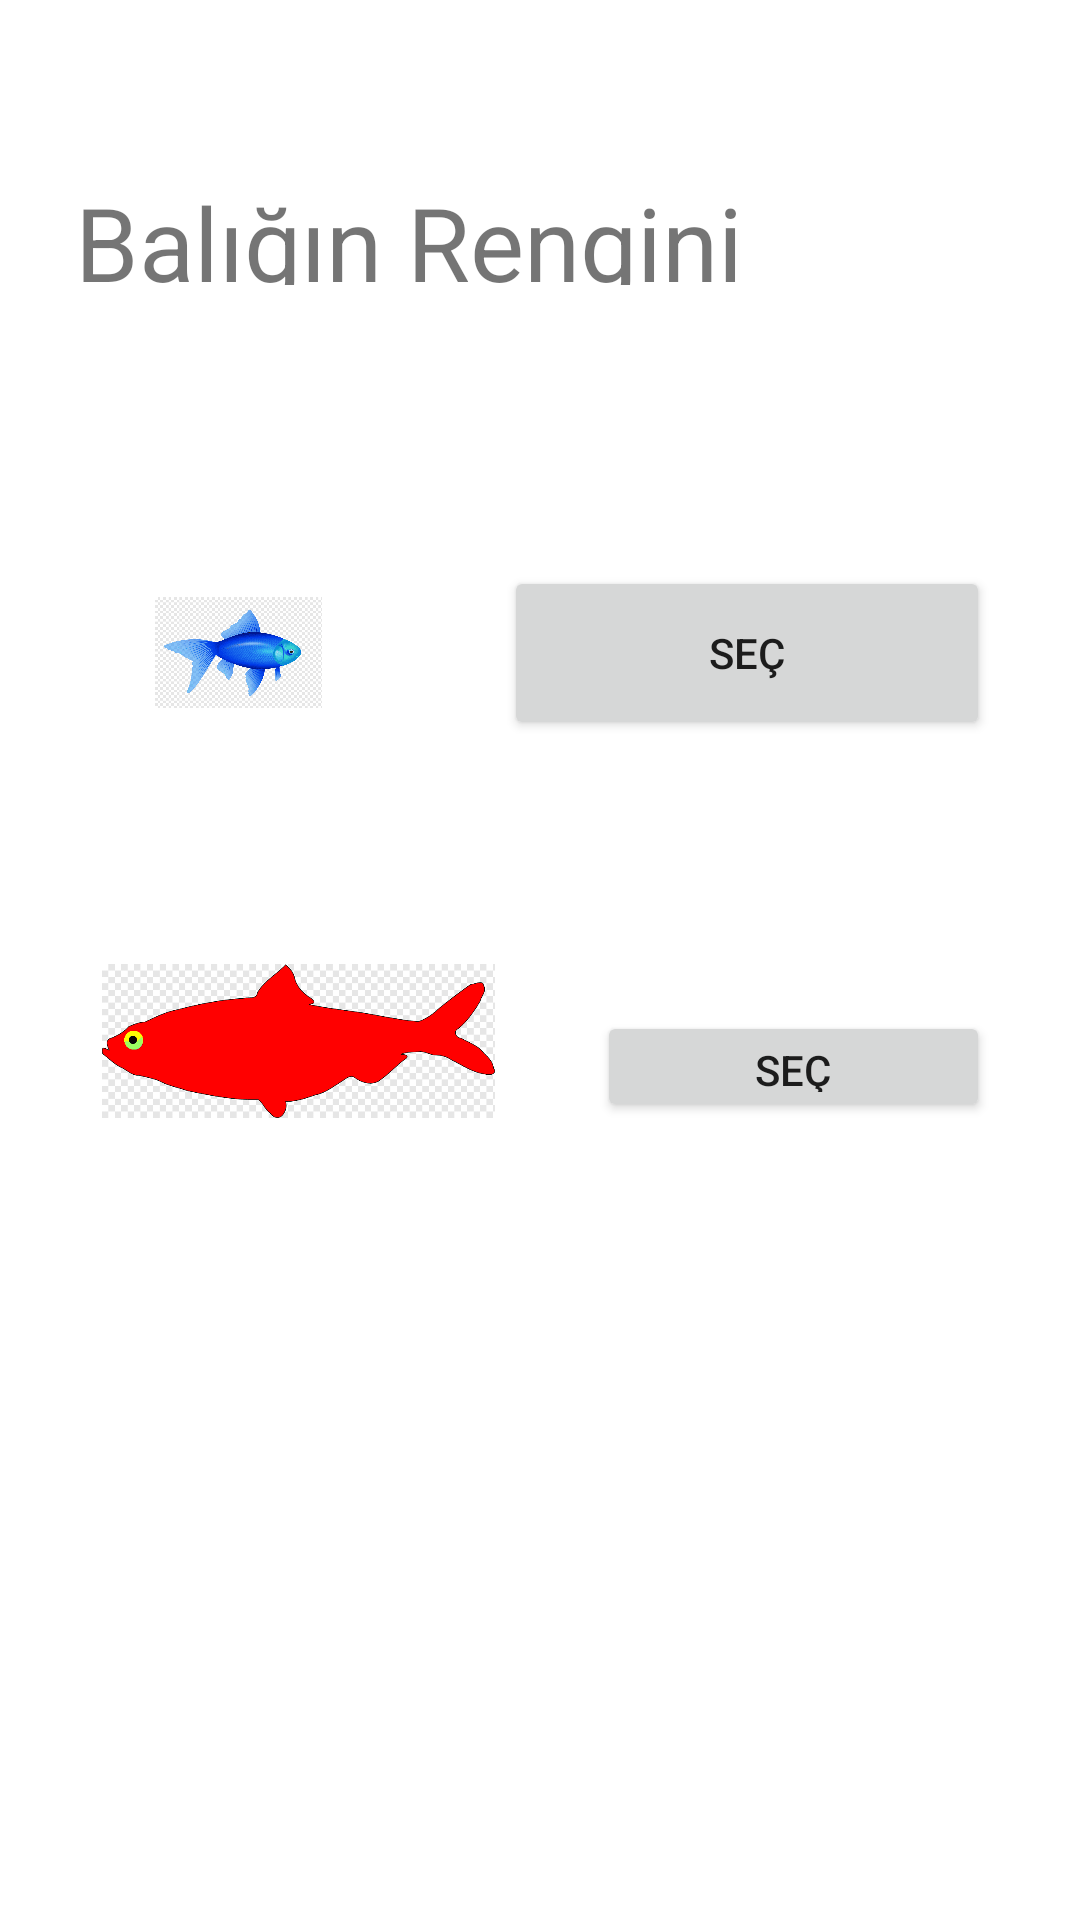

Reconstruct the res/layout file that produces this screen, plus the resources it refers to.
<!-- AndroidManifest.xml: application theme Theme.Yakalabalik -->
<!-- res/layout/activity_choosecolor.xml -->
<?xml version="1.0" encoding="utf-8"?>
<androidx.constraintlayout.widget.ConstraintLayout xmlns:android="http://schemas.android.com/apk/res/android"
    xmlns:app="http://schemas.android.com/apk/res-auto"
    xmlns:tools="http://schemas.android.com/tools"
    android:layout_width="match_parent"
    android:layout_height="match_parent"
    tools:context=".choosecolor">

    <TextView
        android:id="@+id/choosecolortext"
        android:layout_width="0dp"
        android:layout_height="0dp"
        android:layout_marginStart="25dp"
        android:layout_marginTop="58dp"
        android:layout_marginEnd="25dp"
        android:layout_marginBottom="104dp"
        android:text="Balığın Rengini Seçin"
        android:textSize="34sp"
        app:layout_constraintBottom_toTopOf="@+id/imageView2"
        app:layout_constraintEnd_toEndOf="parent"
        app:layout_constraintStart_toStartOf="parent"
        app:layout_constraintTop_toTopOf="parent" />

    <Button
        android:id="@+id/buttonblue"
        android:layout_width="162dp"
        android:layout_height="58dp"
        android:layout_marginTop="10dp"
        android:layout_marginEnd="30dp"
        android:layout_marginBottom="10dp"
        android:onClick="buttonmavibalik"
        android:text="SEÇ"
        app:layout_constraintBottom_toBottomOf="@+id/imageView2"
        app:layout_constraintEnd_toEndOf="parent"
        app:layout_constraintStart_toEndOf="@+id/imageView2"
        app:layout_constraintTop_toTopOf="@+id/imageView2" />

    <ImageView
        android:id="@+id/imageView2"
        android:layout_width="0dp"
        android:layout_height="0dp"
        android:layout_marginStart="25dp"
        android:layout_marginEnd="34dp"
        android:layout_marginBottom="101dp"
        app:layout_constraintBottom_toTopOf="@+id/buttonred"
        app:layout_constraintEnd_toStartOf="@+id/buttonblue"
        app:layout_constraintStart_toStartOf="parent"
        app:layout_constraintTop_toBottomOf="@+id/choosecolortext"
        app:srcCompat="@drawable/mavi" />

    <ImageView
        android:id="@+id/imageView3"
        android:layout_width="0dp"
        android:layout_height="102dp"
        android:layout_marginStart="34dp"
        android:layout_marginEnd="34dp"
        android:layout_marginBottom="242dp"
        app:layout_constraintBottom_toBottomOf="parent"
        app:layout_constraintEnd_toStartOf="@+id/buttonred"
        app:layout_constraintStart_toStartOf="parent"
        app:srcCompat="@drawable/kirmizi" />

    <Button
        android:id="@+id/buttonred"
        android:layout_width="0dp"
        android:layout_height="0dp"
        android:layout_marginEnd="30dp"
        android:layout_marginBottom="266dp"
        android:onClick="buttonkirmizibalik"
        android:text="SEÇ"
        app:layout_constraintBottom_toBottomOf="parent"
        app:layout_constraintEnd_toEndOf="parent"
        app:layout_constraintStart_toEndOf="@+id/imageView3"
        app:layout_constraintTop_toBottomOf="@+id/imageView2" />

</androidx.constraintlayout.widget.ConstraintLayout>
<!-- resources referenced by this layout -->
<resources>
  <!-- drawable kirmizi: png bitmap (drawable, 5784 bytes) -->
  <!-- drawable mavi: png bitmap (drawable, 42631 bytes) -->
  <style name="Theme.Yakalabalik" parent="Theme.MaterialComponents.DayNight.DarkActionBar">
          
          <item name="colorPrimary">@color/purple_500</item>
          <item name="colorPrimaryVariant">@color/purple_700</item>
          <item name="colorOnPrimary">@color/white</item>
          
          <item name="colorSecondary">@color/teal_200</item>
          <item name="colorSecondaryVariant">@color/teal_700</item>
          <item name="colorOnSecondary">@color/black</item>
          
          <item name="android:statusBarColor" tools:targetApi="l">?attr/colorPrimaryVariant</item>
          
      </style>
  <!-- not gathered from this repository: default colours our renderer supplied (Android Studio template values) -->
  <color name="purple_500">#FF6200EE</color>
  <color name="purple_700">#FF3700B3</color>
  <color name="teal_200">#FF03DAC5</color>
  <color name="teal_700">#FF018786</color>
  <color name="black">#FF000000</color>
  <color name="white">#FFFFFFFF</color>
</resources>
